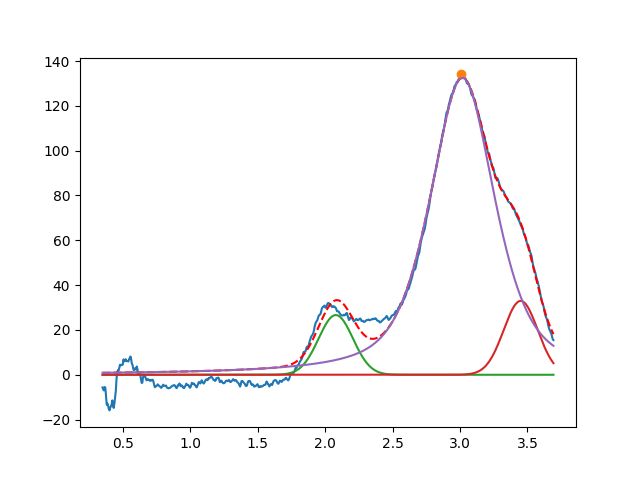

The file beside this chart, header and first rows:
2.079070223784930782e+00, 2.665275389479570478e+01, 2.999999999999999334e-01, 9.999999999999998890e-01
3.450000000098921049e+00, 3.296568494511774361e+01, 2.972608909277316136e-01, 9.999999999999995559e-01
3.017762687458477089e+00, 1.324604337565668857e+02, 5.710815394605056605e-01, 4.132067688151401796e-01
